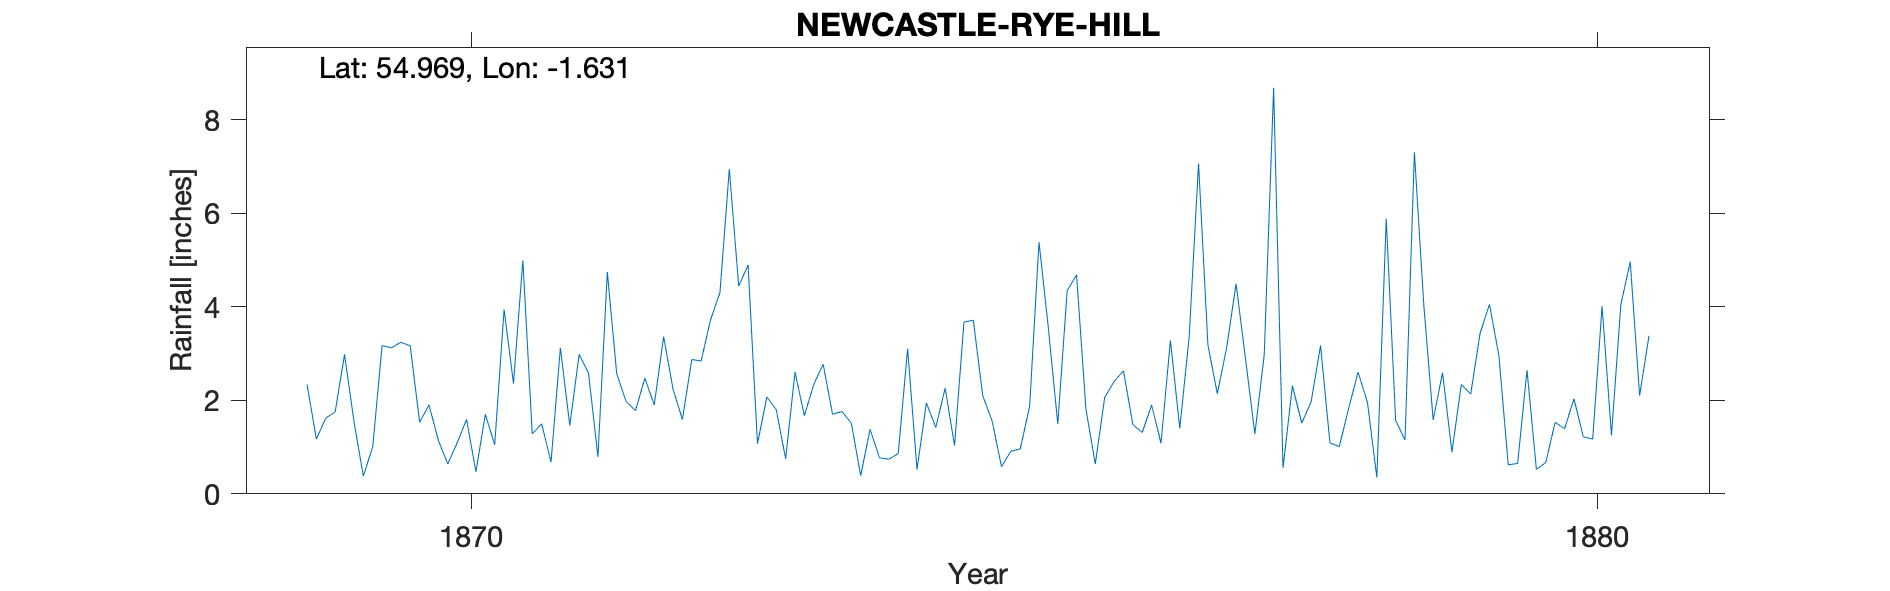

Source data for this figure (header and first rows):
NEWCASTLE ON TYNE 30 RYE HILL, , , , , , , , , , , , , , , , , , , , , , , 
Grid ref, NZ237639, Long, -1.631, Lat, 54.97, Elevation, 220, ft, , , , , , , , , , , , , , , 
Station no, RR2680, , , , , , , , , , , , , , , , , , , , , , 
, 1860, 1861, 1862, 1863, 1864, 1865, 1866, 1867, 1868, 1869, 1870, 1871, 1872, 1873, 1874, 1875, 1876, 1877, 1878, 1879, 1880, 1881, 1882
January, , , , , , , , , , 2.34, 1.53, 1.28, 2.47, 1.07, 1.38, 2.1, 0.64, 3.18, 3.17, 1.58, 0.67, , 
February, , , , , , , , , , 1.17, 1.9, 1.5, 1.9, 2.07, 0.77, 1.56, 2.06, 2.14, 1.09, 2.59, 1.53, , 
March, , , , , , , , , , 1.62, 1.14, 0.68, 3.36, 1.8, 0.74, 0.58, 2.4, 3.13, 1.01, 0.89, 1.39, , 
April, , , , , , , , , , 1.75, 0.64, 3.12, 2.24, 0.75, 0.86, 0.91, 2.63, 4.49, 1.83, 2.34, 2.03, , 
May, , , , , , , , , , 2.98, 1.09, 1.46, 1.59, 2.6, 3.1, 0.96, 1.48, 2.89, 2.6, 2.13, 1.22, , 
June, , , , , , , , , , 1.55, 1.59, 2.98, 2.87, 1.67, 0.52, 1.87, 1.31, 1.28, 1.95, 3.43, 1.17, , 
July, , , , , , , , , , 0.38, 0.47, 2.58, 2.84, 2.34, 1.94, 5.38, 1.9, 2.97, 0.35, 4.05, 4.01, , 
August, , , , , , , , , , 1, 1.7, 0.79, 3.72, 2.77, 1.42, 3.54, 1.08, 8.68, 5.88, 2.96, 1.25, , 
September, , , , , , , , , , 3.17, 1.05, 4.74, 4.3, 1.7, 2.26, 1.49, 3.28, 0.55, 1.57, 0.62, 4.04, , 
October, , , , , , , , , , 3.12, 3.94, 2.57, 6.94, 1.76, 1.03, 4.34, 1.4, 2.31, 1.15, 0.65, 4.96, , 
November, , , , , , , , , , 3.24, 2.36, 1.97, 4.44, 1.51, 3.67, 4.68, 3.35, 1.51, 7.3, 2.64, 2.1, , 
December, , , , , , , , , , 3.16, 4.99, 1.78, 4.89, 0.39, 3.71, 1.81, 7.06, 1.97, 4.04, 0.52, 3.38, , 
Total, , , , , , , , , , 25.48, 22.4, 25.45, 41.56, 20.43, 21.4, 29.22, 28.59, 35.1, 31.94, 24.4, 27.75, , 
